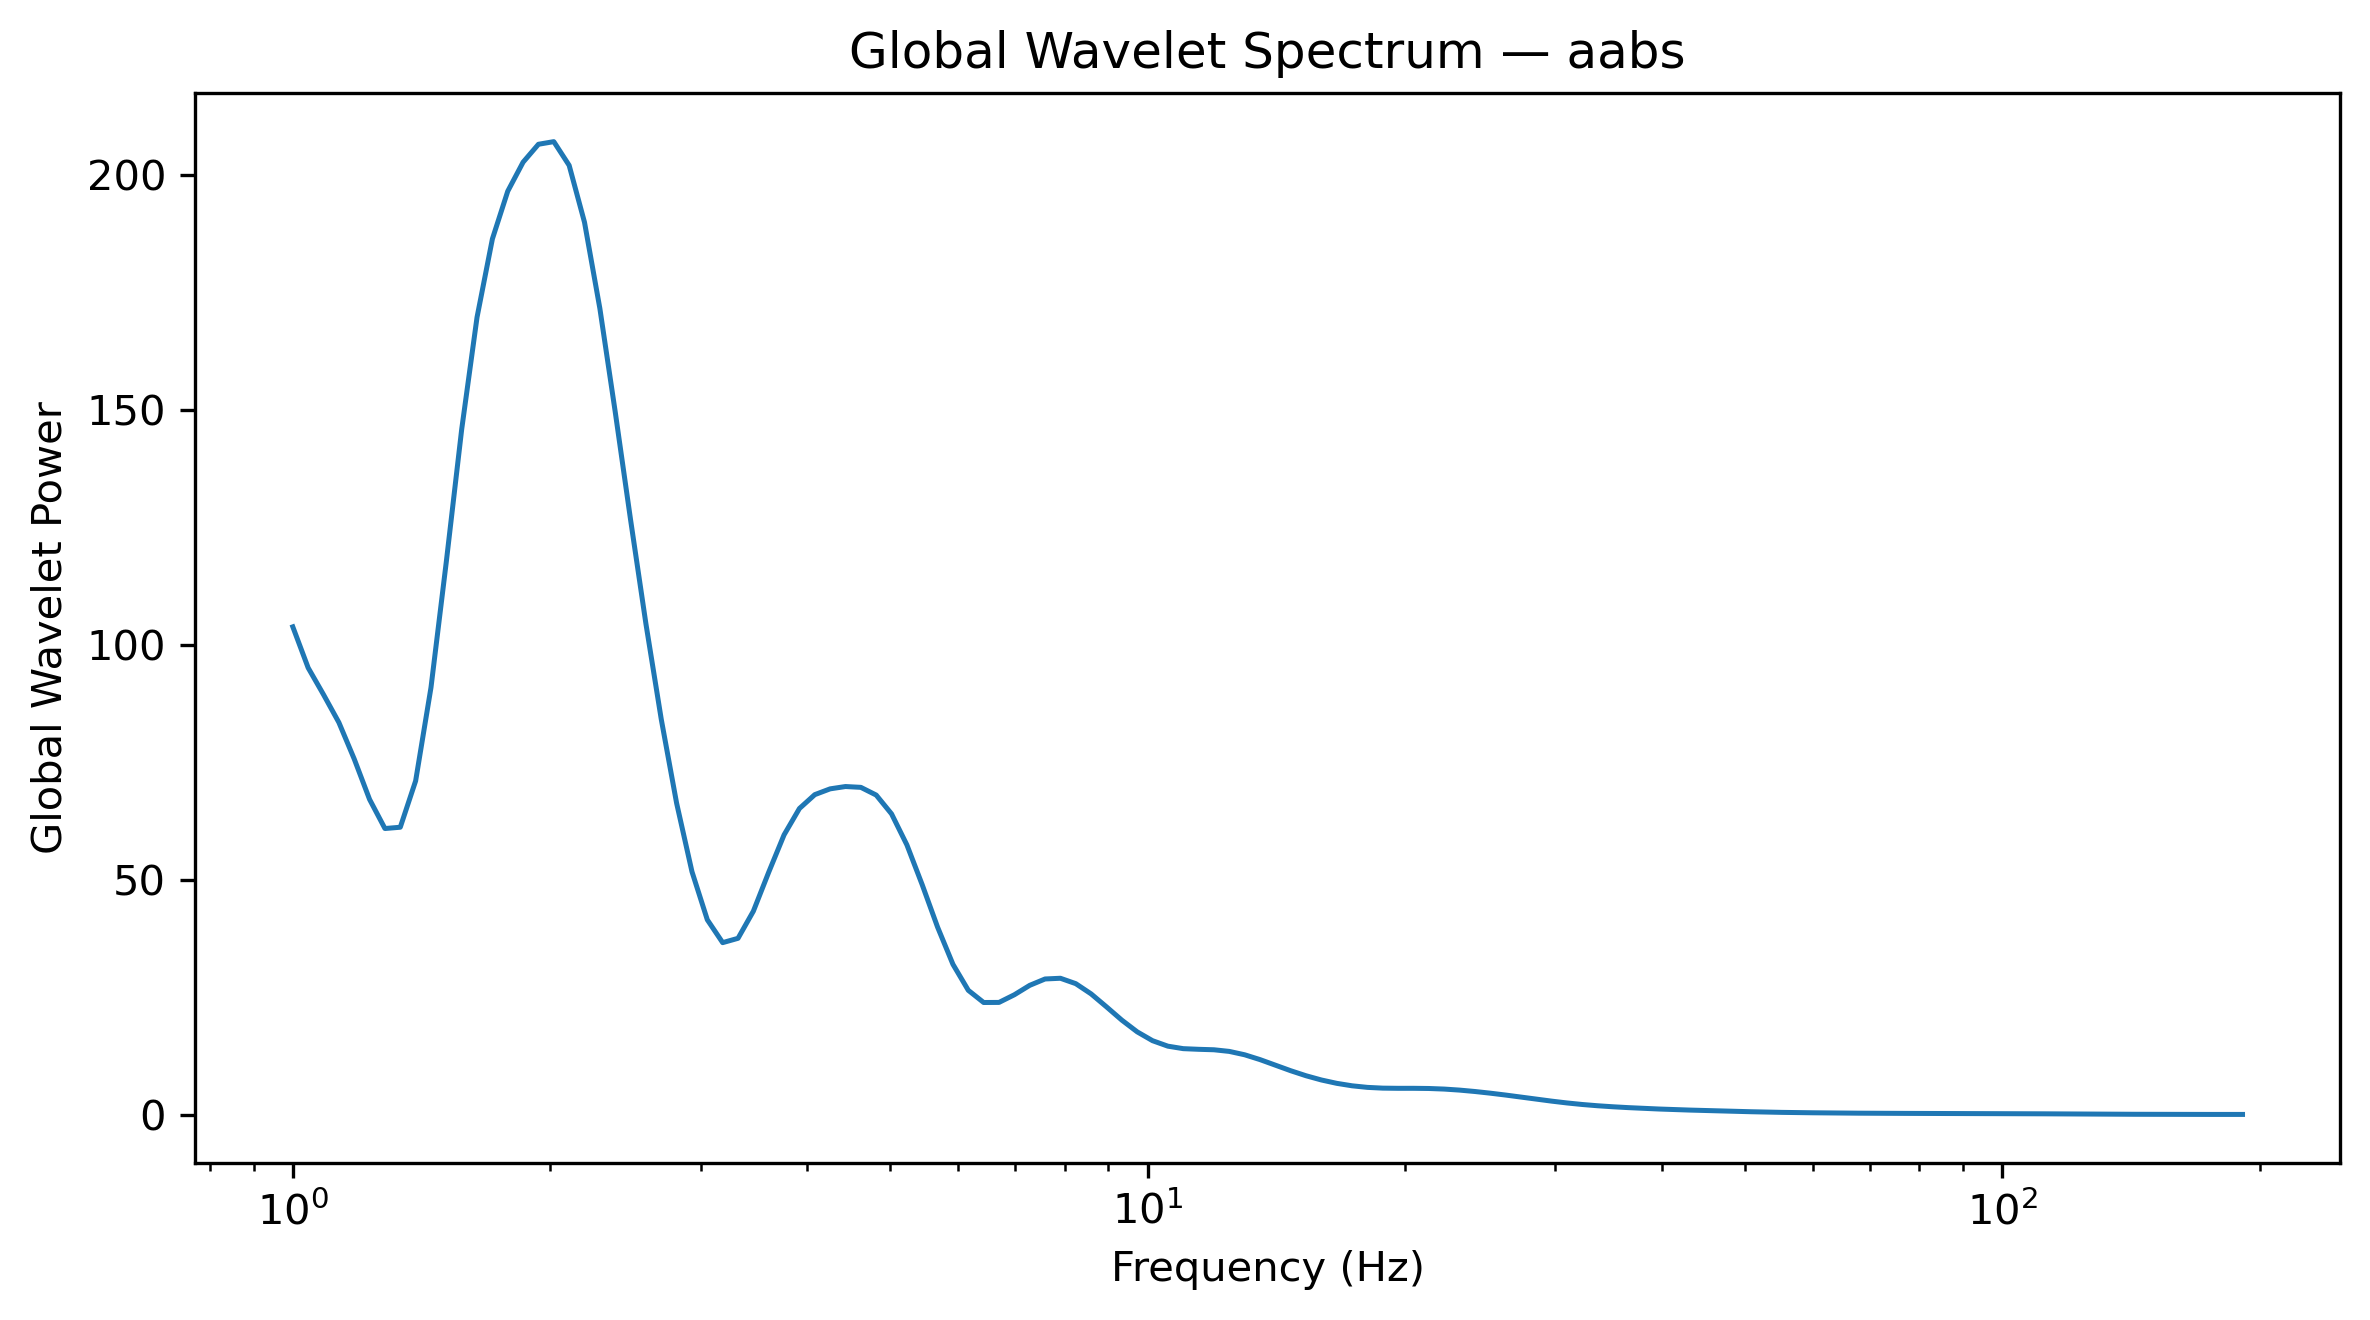

The file beside this chart, header and first rows:
Frequency_Hz, GlobalWaveletPower, GlobalWaveletAmplitude
1.0, 103.9, 10.19
1.042, 95.17, 9.755
1.086, 89.47, 9.459
1.132, 83.54, 9.14
1.18, 75.77, 8.705
1.23, 67.17, 8.196
1.282, 60.97, 7.808
1.336, 61.25, 7.826
1.392, 71.11, 8.432
1.451, 90.98, 9.538
1.512, 117.8, 10.85
1.576, 145.9, 12.08
1.643, 169.8, 13.03
1.712, 186.4, 13.65
1.784, 196.6, 14.02
1.86, 202.8, 14.24
1.938, 206.6, 14.37
2.02, 207.1, 14.39
2.105, 202.1, 14.22
2.194, 190, 13.78
2.287, 171.6, 13.1
2.383, 149.7, 12.23
2.484, 126.7, 11.26
2.589, 104.6, 10.23
2.698, 84.22, 9.177
2.812, 66.36, 8.146
2.931, 51.79, 7.197
3.055, 41.55, 6.446
3.183, 36.69, 6.057
3.318, 37.61, 6.133
3.458, 43.39, 6.587
3.604, 51.68, 7.189
3.756, 59.63, 7.722
3.915, 65.23, 8.077
4.08, 68.18, 8.257
4.252, 69.41, 8.331
4.432, 69.91, 8.361
4.619, 69.73, 8.351
4.814, 68.09, 8.252
5.017, 64.09, 8.005
5.229, 57.48, 7.582
5.45, 48.98, 6.999
5.68, 39.98, 6.323
5.92, 32.07, 5.663
6.17, 26.54, 5.152
6.43, 23.95, 4.894
6.702, 23.97, 4.896
6.985, 25.6, 5.059
7.28, 27.6, 5.253
7.587, 28.96, 5.381
7.908, 29.11, 5.395
8.241, 27.96, 5.288
8.589, 25.78, 5.077
8.952, 23.03, 4.799
9.33, 20.2, 4.494
9.724, 17.71, 4.208
10.13, 15.82, 3.978
10.56, 14.66, 3.828
11.01, 14.13, 3.759
11.47, 13.99, 3.74
... 68 more rows
